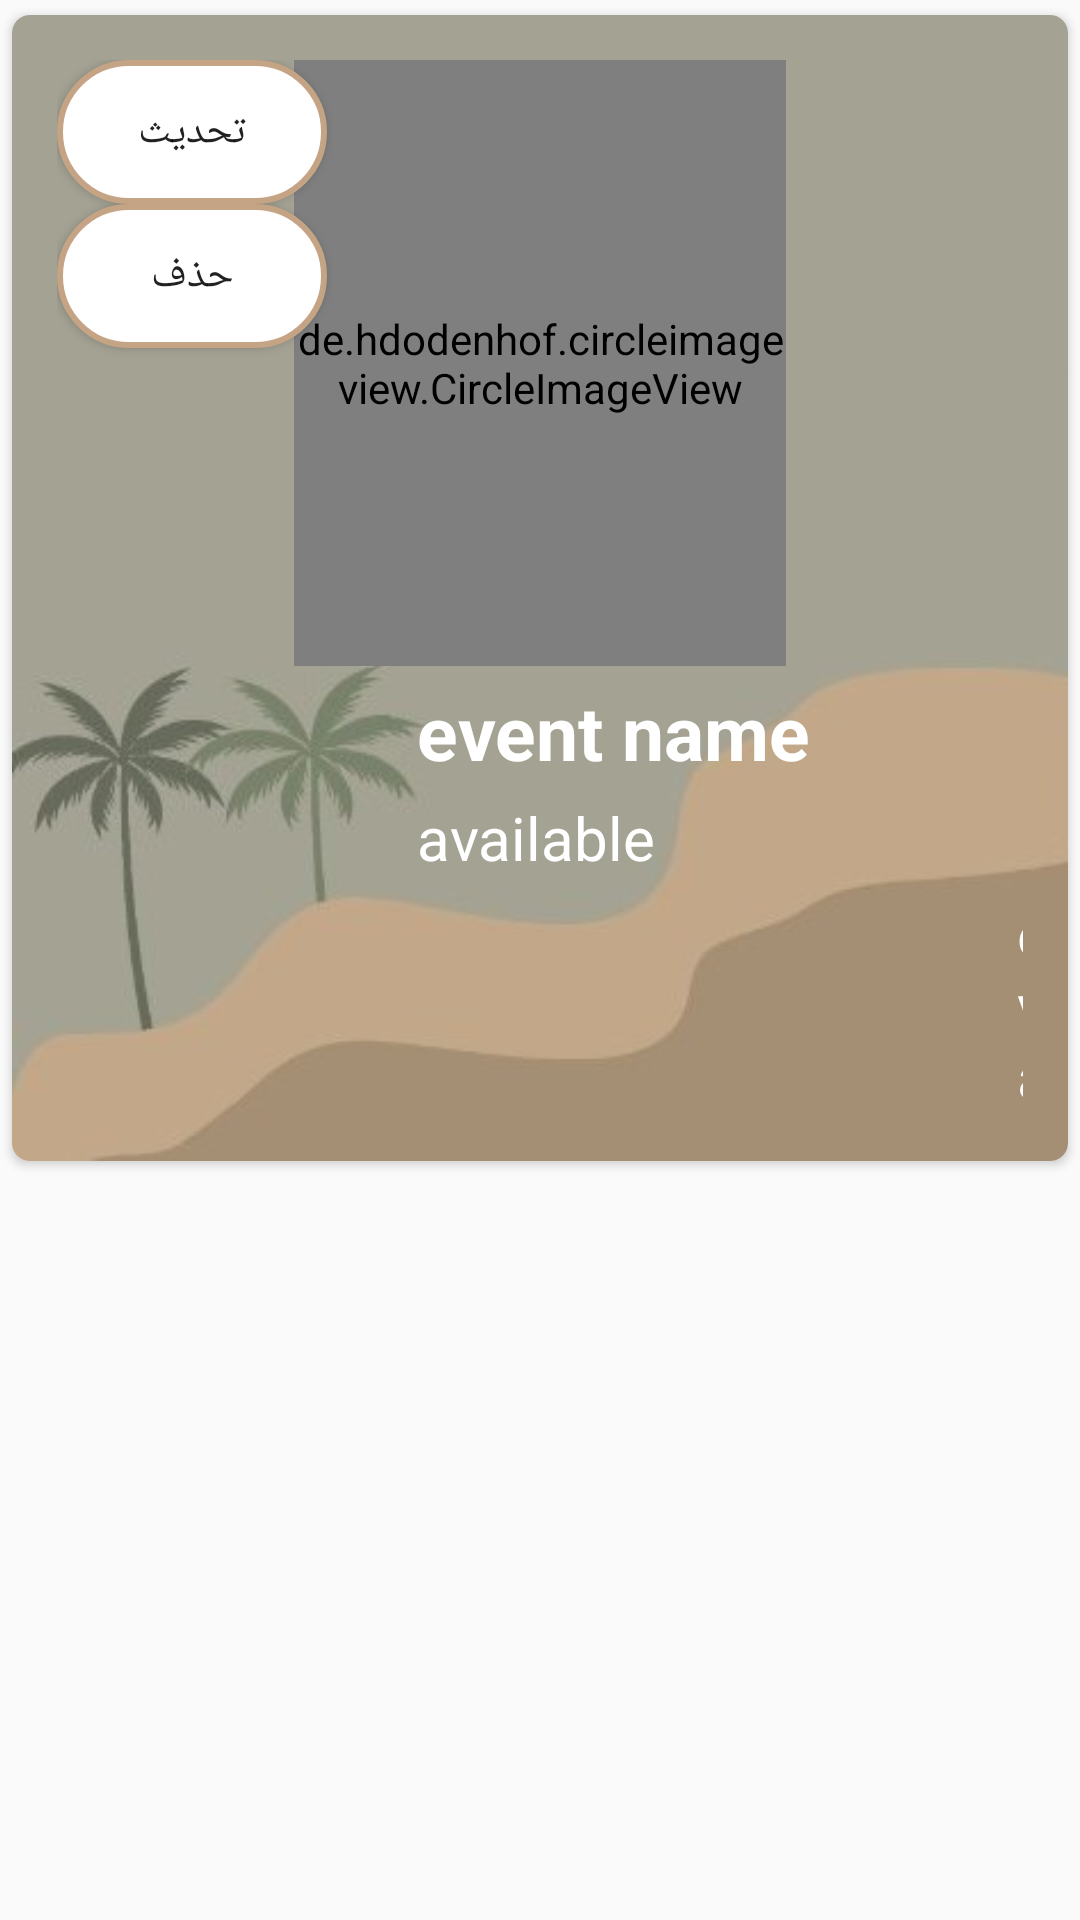

Produce the Android XML layout that renders to this screen, including the resource entries it uses.
<!-- AndroidManifest.xml: application theme Theme.EventProjectForComputing -->
<!-- res/layout/main_itemlayan2.xml -->
<?xml version="1.0" encoding="utf-8"?>
<ScrollView xmlns:android="http://schemas.android.com/apk/res/android"
    android:layout_width="match_parent"
    android:layout_height="wrap_content">

    <androidx.cardview.widget.CardView
        android:layout_width="match_parent"
        android:layout_height="wrap_content"
        xmlns:app="http://schemas.android.com/apk/res-auto"
        app:cardCornerRadius="6dp"
        android:elevation="6dp"
        app:cardUseCompatPadding="true">

        <RelativeLayout
            android:layout_width="match_parent"
            android:layout_height="382dp"
            android:padding="15dp"
            android:background="@drawable/photoback">

            <de.hdodenhof.circleimageview.CircleImageView
                android:id="@+id/img2"
                android:layout_width="164dp"
                android:layout_height="202dp"
                android:layout_centerHorizontal="true"
                android:src="@mipmap/ic_launcher"
                app:civ_border_color="#ffffff"
                app:civ_border_width="2dp" />

            <TextView
                android:id="@+id/eventnamegym"
                android:layout_width="match_parent"
                android:layout_height="wrap_content"
                android:layout_below="@+id/img2"
                android:layout_marginLeft="120dp"
                android:layout_marginTop="5dp"
                android:text="event name"
                android:textColor="#ffffff"
                android:textSize="25sp"
                android:textStyle="bold" />

            <TextView
                android:id="@+id/availablegym"
                android:layout_width="match_parent"
                android:layout_height="wrap_content"
                android:layout_below="@+id/eventnamegym"
                android:layout_marginLeft="120dp"
                android:layout_marginTop="5dp"
                android:text="available"
                android:textColor="#ffffff"
                android:textSize="20sp" />

            <TextView
                android:id="@+id/evaluationgym"
                android:layout_width="match_parent"
                android:layout_height="wrap_content"
                android:layout_below="@+id/availablegym"
                android:layout_marginLeft="320dp"
                android:layout_marginTop="5dp"
                android:text="evaluation"
                android:textColor="#ffffff"
                android:textSize="20sp" />

            <TextView
                android:id="@+id/locationgym"
                android:layout_width="match_parent"
                android:layout_height="wrap_content"
                android:layout_below="@+id/evaluationgym"
                android:layout_marginLeft="120dp"
                android:layout_marginTop="1dp"
                android:text="location"
                android:textColor="#ffffff"
                android:textSize="20sp" />

            <LinearLayout
                android:layout_width="match_parent"
                android:layout_height="wrap_content"
                android:layout_below="@id/locationgym"
                android:orientation="horizontal">

            </LinearLayout>

            <Button
                android:id="@+id/btnedit2"
                android:layout_width="90dp"
                android:layout_height="wrap_content"
                android:layout_marginRight="5dp"
                android:text="تحديث"
                android:textAllCaps="false"
                android:background="@drawable/rounded1"/>

            <Button
                android:id="@+id/btndelete2"
                android:layout_width="90dp"
                android:layout_height="wrap_content"
                android:layout_below="@id/btnedit2"
                android:text="حذف"
                android:background="@drawable/rounded1"
                android:textAllCaps="false" />

        </RelativeLayout>

    </androidx.cardview.widget.CardView>

</ScrollView>
<!-- resources referenced by this layout -->
<resources>
  <!-- drawable photoback: jpeg bitmap (drawable, 9435 bytes) -->
  <!-- drawable rounded1 (drawable) -->
  <?xml version="1.0" encoding="utf-8"?>
  <shape xmlns:android="http://schemas.android.com/apk/res/android">
  
      <solid android:color="#FFFFFF"/>
      <stroke
          android:width="2dp"
          android:color="#C4A484"/>
      <corners
          android:radius="35dp"/>
  
  
  </shape>
  <style name="Theme.EventProjectForComputing" parent="Base.Theme.EventProjectForComputing" />
  <style name="Base.Theme.EventProjectForComputing" parent="Theme.AppCompat.Light.NoActionBar">
          
          
      </style>
</resources>
